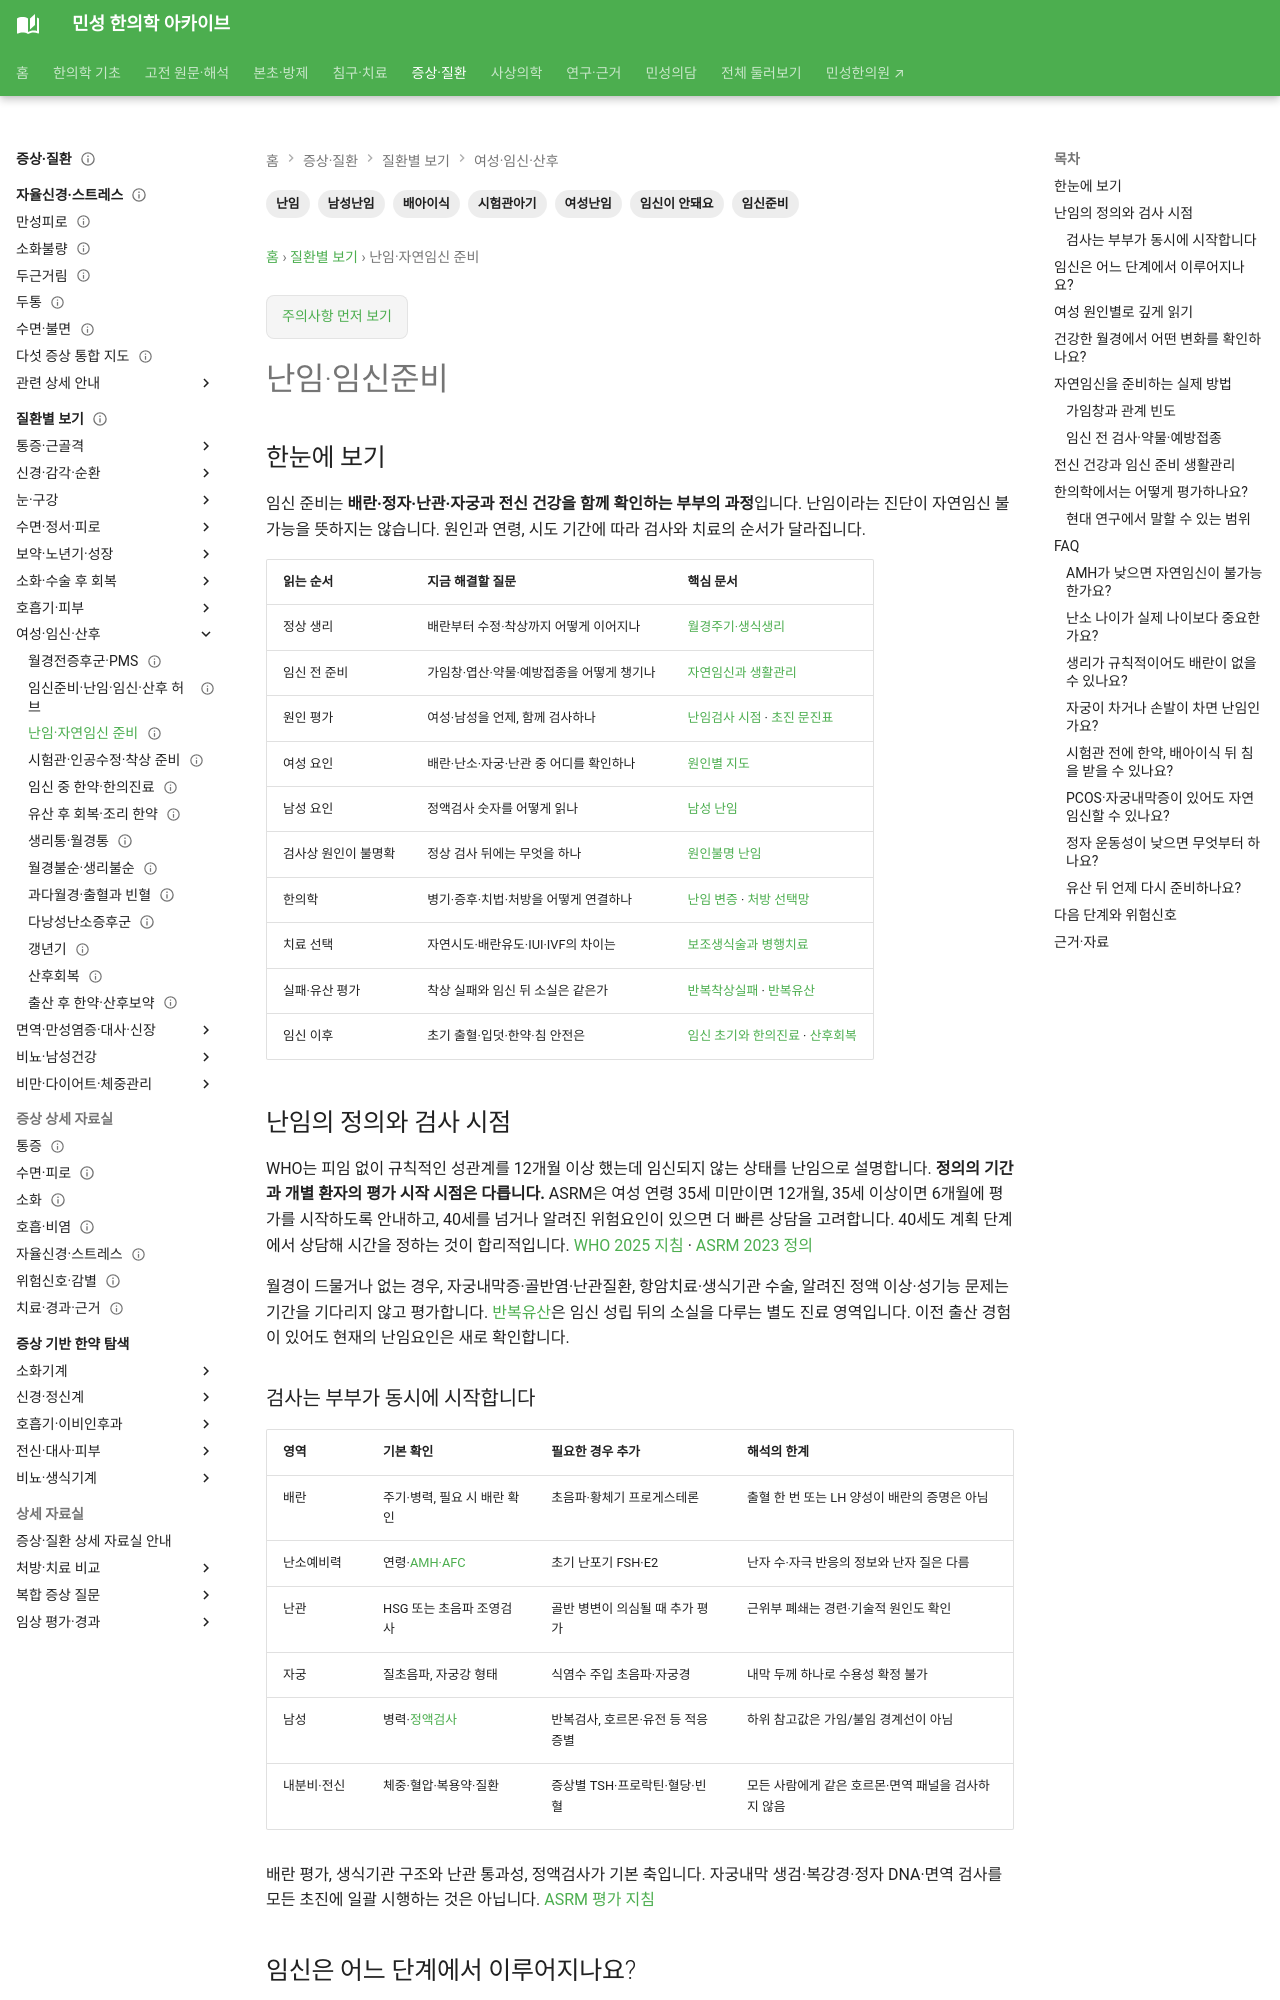

repository: joowon1111/minseong-korean-medicine-wiki · page: conditions/infertility-preconception/index.html · generator: mkdocs

---
title: 난임·임신준비
description: 정상 생식생리부터 부부의 난임검사, 여성·남성 원인, 자연임신·IUI·IVF, 한의학 변증과 안전성까지 연결하는 난임 진료
  지도.
tags:
- 난임
- 임신준비
- 임신이 안돼요
- 시험관아기
- 배아이식
- 여성난임
- 남성난임
status: 검토완료
last_reviewed: 2026-09-04
---

# 난임·임신준비

## 한눈에 보기 {#fertility-map}

임신 준비는 **배란·정자·난관·자궁과 전신 건강을 함께 확인하는 부부의 과정**입니다. 난임이라는 진단이 자연임신 불가능을 뜻하지는 않습니다. 원인과 연령, 시도 기간에 따라 검사와 치료의 순서가 달라집니다.

| 읽는 순서 | 지금 해결할 질문 | 핵심 문서 |
|---|---|---|
| 정상 생리 | 배란부터 수정·착상까지 어떻게 이어지나 | [월경주기·생식생리](../womens-health/reproductive-physiology.md) |
| 임신 전 준비 | 가임창·엽산·약물·예방접종을 어떻게 챙기나 | [자연임신과 생활관리](#natural-conception) |
| 원인 평가 | 여성·남성을 언제, 함께 검사하나 | [난임검사 시점](#evaluation-timing) · [초진 문진표](../womens-health/fertility-intake.md) |
| 여성 요인 | 배란·난소·자궁·난관 중 어디를 확인하나 | [원인별 지도](#female-causes) |
| 남성 요인 | 정액검사 숫자를 어떻게 읽나 | [남성 난임](male-infertility.md) |
| 검사상 원인이 불명확 | 정상 검사 뒤에는 무엇을 하나 | [원인불명 난임](unexplained-infertility.md) |
| 한의학 | 병기·증후·치법·처방을 어떻게 연결하나 | [난임 변증](../womens-health/fertility-patterns.md) · [처방 선택망](../herbal-integrated/formula-for-women.md#fertility-formula-network) |
| 치료 선택 | 자연시도·배란유도·IUI·IVF의 차이는 | [보조생식술과 병행치료](assisted-reproduction-support.md) |
| 실패·유산 평가 | 착상 실패와 임신 뒤 소실은 같은가 | [반복착상실패](recurrent-implantation-failure.md) · [반복유산](recurrent-pregnancy-loss.md) |
| 임신 이후 | 초기 출혈·입덧·한약·침 안전은 | [임신 초기와 한의진료](pregnancy-herbal-care.md) · [산후회복](postpartum-recovery.md) |

## 난임의 정의와 검사 시점 {#evaluation-timing}

WHO는 피임 없이 규칙적인 성관계를 12개월 이상 했는데 임신되지 않는 상태를 난임으로 설명합니다. **정의의 기간과 개별 환자의 평가 시작 시점은 다릅니다.** ASRM은 여성 연령 35세 미만이면 12개월, 35세 이상이면 6개월에 평가를 시작하도록 안내하고, 40세를 넘거나 알려진 위험요인이 있으면 더 빠른 상담을 고려합니다. 40세도 계획 단계에서 상담해 시간을 정하는 것이 합리적입니다. [WHO 2025 지침](https://www.who.int/publications/i/item/9789240115774) · [ASRM 2023 정의](https://www.asrm.org/practice-guidance/practice-committee-documents/definition-of-infertility/)

월경이 드물거나 없는 경우, 자궁내막증·골반염·난관질환, 항암치료·생식기관 수술, 알려진 정액 이상·성기능 문제는 기간을 기다리지 않고 평가합니다. [반복유산](recurrent-pregnancy-loss.md)은 임신 성립 뒤의 소실을 다루는 별도 진료 영역입니다. 이전 출산 경험이 있어도 현재의 난임요인은 새로 확인합니다.

### 검사는 부부가 동시에 시작합니다

| 영역 | 기본 확인 | 필요한 경우 추가 | 해석의 한계 |
|---|---|---|---|
| 배란 | 주기·병력, 필요 시 배란 확인 | 초음파·황체기 프로게스테론 | 출혈 한 번 또는 LH 양성이 배란의 증명은 아님 |
| 난소예비력 | 연령·[AMH·AFC](diminished-ovarian-reserve.md) | 초기 난포기 FSH·E2 | 난자 수·자극 반응의 정보와 난자 질은 다름 |
| 난관 | HSG 또는 초음파 조영검사 | 골반 병변이 의심될 때 추가 평가 | 근위부 폐쇄는 경련·기술적 원인도 확인 |
| 자궁 | 질초음파, 자궁강 형태 | 식염수 주입 초음파·자궁경 | 내막 두께 하나로 수용성 확정 불가 |
| 남성 | 병력·[정액검사](male-infertility.md#semen-analysis) | 반복검사, 호르몬·유전 등 적응증별 | 하위 참고값은 가임/불임 경계선이 아님 |
| 내분비·전신 | 체중·혈압·복용약·질환 | 증상별 TSH·프로락틴·혈당·빈혈 | 모든 사람에게 같은 호르몬·면역 패널을 검사하지 않음 |

배란 평가, 생식기관 구조와 난관 통과성, 정액검사가 기본 축입니다. 자궁내막 생검·복강경·정자 DNA·면역 검사를 모든 초진에 일괄 시행하는 것은 아닙니다. [ASRM 평가 지침](https://www.asrm.org/practice-guidance/practice-committee-documents/fertility-evaluation-of-infertile-women-a-committee-opinion-2021/)
